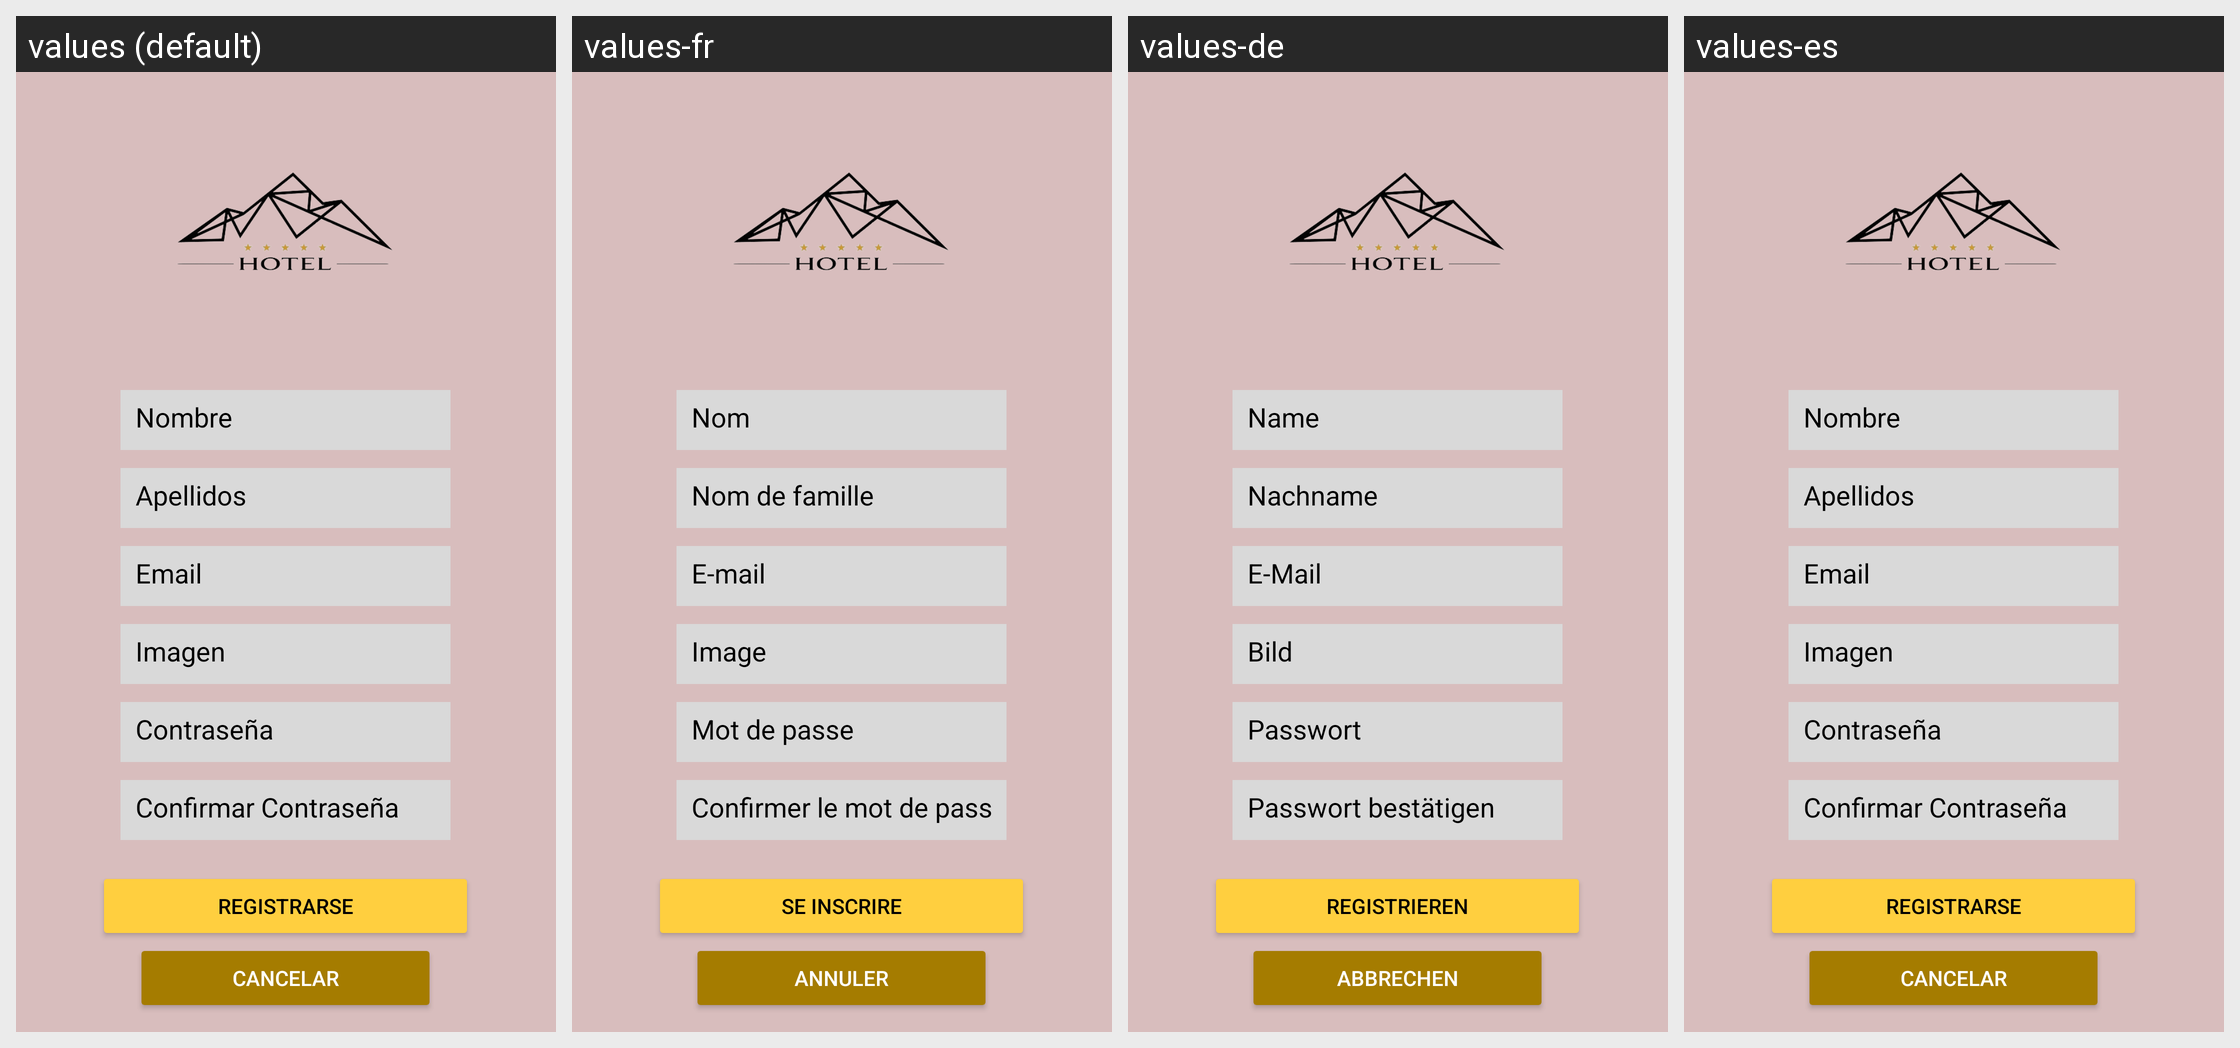

The Android screen above is rendered under several locales of the same app. Produce the string resources it draws, with the default and per-locale values.
Android screen res/layout/activity_register.xml rendered under 4 locales, left to right: values (default), values-fr, values-de, values-es. Device: Nexus 5 (rendered at 1080×1920; each locale shown at half size, 540×960, under a caption strip naming it); theme Theme.HostHotel.
Other locales in the repository, not shown: values-en, values-en-rGB.
Strings drawn on this screen, with the default value and each locale's value (text and hints the layout hard-codes, and strings that could not be matched under every locale, appear in the picture but are not listed):

edt_email
  values: Email
  values-fr: E-mail
  values-de: E-Mail
  values-es: Email

txt_img_reg
  values: Imagen
  values-fr: Image
  values-de: Bild
  values-es: Imagen

edt_confirmPass
  values: Confirmar Contraseña
  values-fr: Confirmer le mot de passe
  values-de: Passwort bestätigen
  values-es: Confirmar Contraseña

edt_pass
  values: Contraseña
  values-fr: Mot de passe
  values-de: Passwort
  values-es: Contraseña

btn_cancel
  values: Cancelar
  values-fr: Annuler
  values-de: Abbrechen
  values-es: Cancelar

btn_register
  values: Registrarse
  values-fr: Se inscrire
  values-de: Registrieren
  values-es: Registrarse

edt_name
  values: Nombre
  values-fr: Nom
  values-de: Name
  values-es: Nombre

txt_ape_reg
  values: Apellidos
  values-fr: Nom de famille
  values-de: Nachname
  values-es: Apellidos
